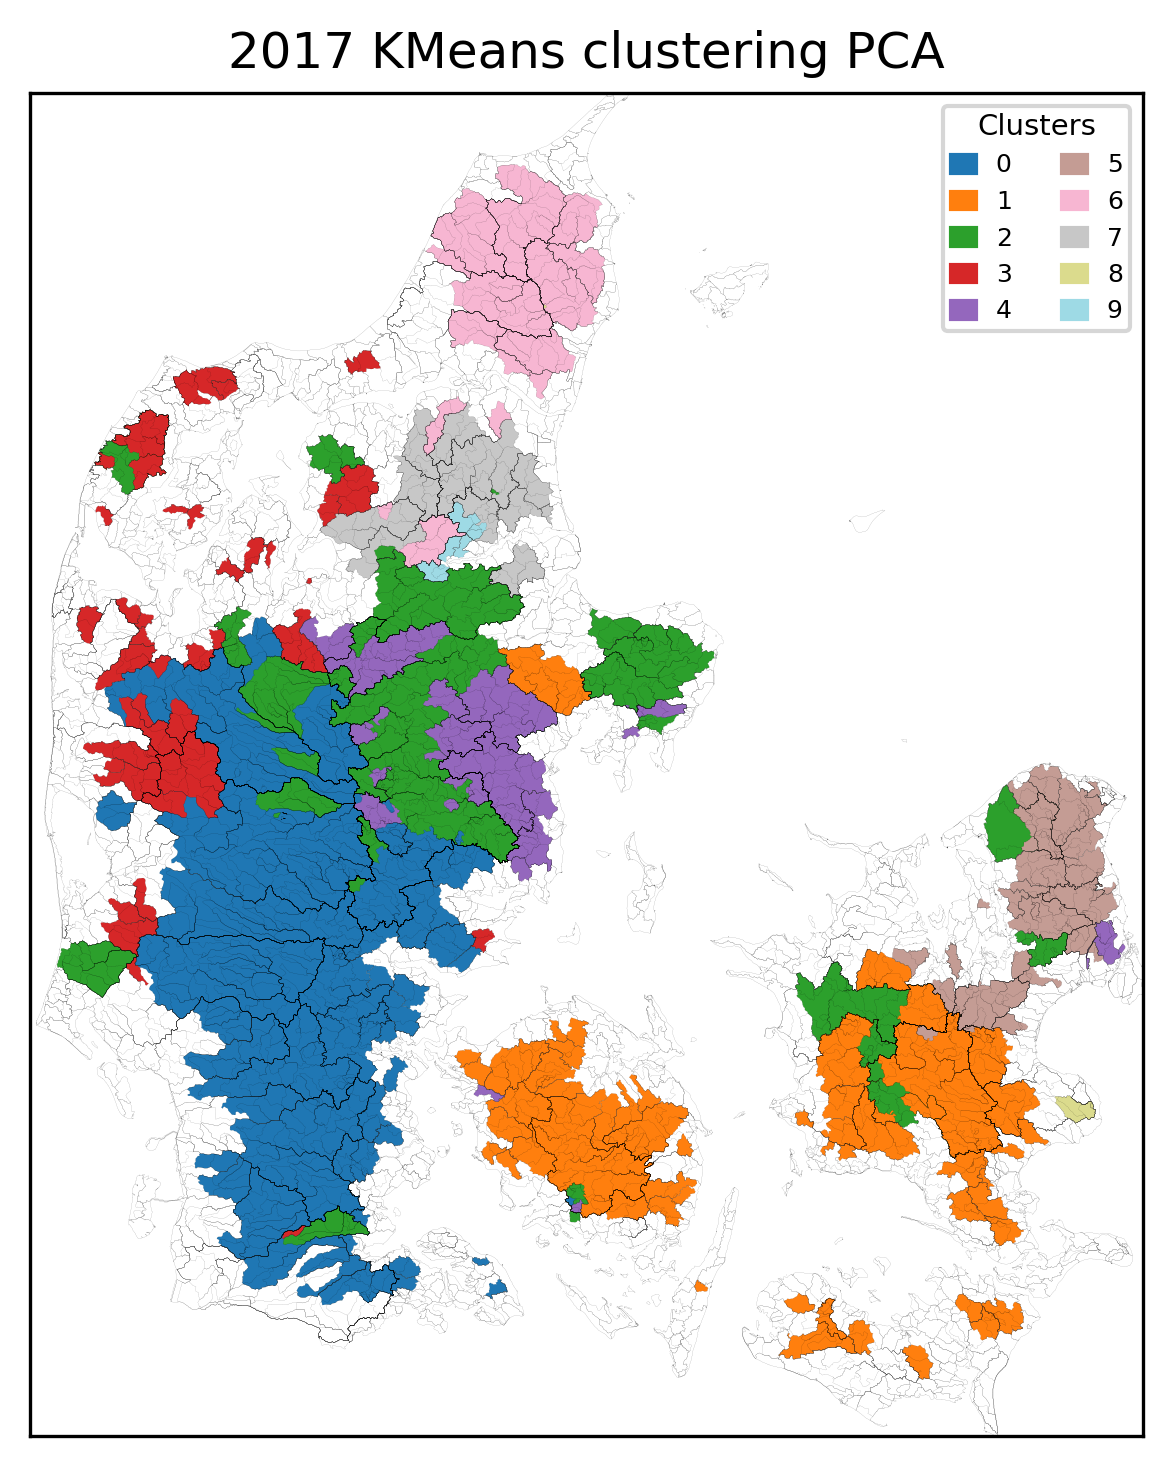

The file beside this chart, header and first rows:
, Cluster
21000040, 0
21000085, 0
21000110, 0
21000089, 0
20000025, 0
20000024, 0
25000097, 0
25000087, 0
25000020, 0
21000872, 0
22000046, 0
25000021, 0
22000225, 0
22001541, 0
25000078, 0
22000194, 0
22000158, 0
22000062, 0
45000090, 0
25000082, 0
25000019, 0
25000275, 0
21000745, 0
21000752, 0
22000054, 0
22000057, 0
21002451, 0
36000012, 0
36000009, 0
36000008, 0
35000018, 0
35000013, 0
31000027, 0
31001108, 0
32000001, 0
32000002, 0
32000004, 0
32000013, 0
32000022, 0
33000003, 0
33000004, 0
33000318, 0
34000002, 0
34000003, 0
31000023, 0
31000021, 0
28000001, 0
29000009, 0
31000017, 0
29000232, 0
42000379, 0
42001011, 0
42000366, 0
42000022, 0
42000021, 0
42000478, 0
42000020, 0
27000045, 0
25003597, 0
27000004, 0
... 312 more rows
